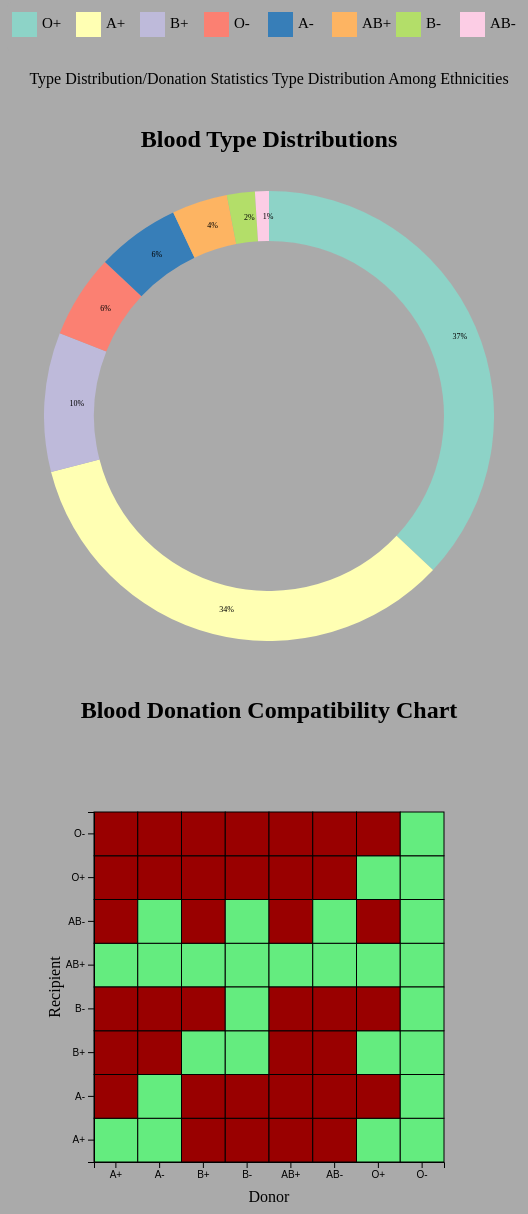
D3 v4 page, settled after 480 driven frames (8 s of simulated time); the page loaded 1 data file(s).


// ── visualizations/bloodLegend.js
var legendCanvas = d3.select(".bloodLegend")
    .append("svg")
    .attr("width", 525)
    .attr("height", 50)

legendCanvas.append("rect")
    .attr("width", 525)
    .attr("height", 50)
    .attr("fill", "#AAAAAA")
    .attr("rx", 5)
    .attr("ry", 5)

var legendItem = legendCanvas.selectAll(".legendItem")
    .data(bloodPercentages)
    .enter().append("g")
    .attr("class", "legendItem")
    .attr("transform", function(d, i) {
        var x = ((i % 8) * 64);
        return "translate(" + x + "," + 0 + ")"
    })

legendItem.append("rect")
    .attr("class", "legendItemRect")
    .attr("x", 5)
    .attr("y", 10)
    .attr("width", 25)
    .attr("height", 25)
    .attr("fill", function(d) {
        return colorMap[d.type]
    })
    .on("mouseover", function(d) {
        d3.selectAll(".bloodSlice")
            .transition()
            .duration(1000)
            .style("opacity", function(slice) {
                return (d.type === slice.data.type) ? 1 : 0.2;
        });

        d3.selectAll(".cell").transition().duration(1000).style("opacity", function(blood) {
                console.log("Dimming")
                if (d.type === blood.donor || d.type === blood.recipient) {
                    //console.log("Dimming");
                    return 1;
                } else {
                    return 0.2;
                }
        });

        d3.selectAll(".bloodBar")
            .transition()
            .duration(1000)
            .style("opacity", function(bloodBar) {
                console.log("Bar dimming");
                return (bloodBar.blood_type === d.type) ? 1 : 0.2;
            });
    })
    .on("mouseout", function(d) {
        d3.selectAll(".bloodSlice")
            .transition()
            .duration(1000)
            .style("opacity", function(slice) {
                return (selectedType == null || slice.data.type === selectedType) ? 1 : 0.2;
            });

        d3.selectAll(".cell").transition().duration(1000).style("opacity", function(blood) {
                console.log("Dimming")
                if (selectedType == null || selectedType === blood.donor || selectedType === blood.recipient) {
                    //console.log("Dimming");
                    return 1;
                } else {
                    return 0.2;
                }
        })

        d3.selectAll(".bloodBar")
            .transition()
            .duration(1000)
            .style("opacity", 1)

    })
    .style("cursor", "pointer");

legendItem.append("text")
    .attr("x", 35)
    .attr("y", 26)
    .text(function(d) {
        return d.type;
    })
    .attr("class", "itemLabel")
    .style("font-size", 15);

// ── visualizations/donorChart.js
var typeMatchups = [
    { "donor": "O+", "recipient": "O+", "canTransfer": true },
    { "donor": "O+", "recipient": "A+", "canTransfer": true },
    { "donor": "O+", "recipient": "B+", "canTransfer": true },
    { "donor": "O+", "recipient": "AB+", "canTransfer": true },
    { "donor": "O+", "recipient": "O-", "canTransfer": false },
    { "donor": "O+", "recipient": "A-", "canTransfer": false },
    { "donor": "O+", "recipient": "B-", "canTransfer": false },
    { "donor": "O+", "recipient": "AB-", "canTransfer": false },
    { "donor": "O-", "recipient": "O+", "canTransfer": true },
    { "donor": "O-", "recipient": "A+", "canTransfer": true },
    { "donor": "O-", "recipient": "B+", "canTransfer": true },
    { "donor": "O-", "recipient": "AB+", "canTransfer": true },
    { "donor": "O-", "recipient": "O-", "canTransfer": true },
    { "donor": "O-", "recipient": "A-", "canTransfer": true },
    { "donor": "O-", "recipient": "B-", "canTransfer": true },
    { "donor": "O-", "recipient": "AB-", "canTransfer": true },
    { "donor": "A+", "recipient": "A+", "canTransfer": true },
    { "donor": "A+", "recipient": "AB+", "canTransfer": true },
    { "donor": "A+", "recipient": "A-", "canTransfer": false },
    { "donor": "A+", "recipient": "AB-", "canTransfer": false },
    { "donor": "A+", "recipient": "B+", "canTransfer": false },
    { "donor": "A+", "recipient": "B-", "canTransfer": false },
    { "donor": "A+", "recipient": "O+", "canTransfer": false },
    { "donor": "A+", "recipient": "O-", "canTransfer": false },
    { "donor": "A-", "recipient": "A+", "canTransfer": true },
    { "donor": "A-", "recipient": "A-", "canTransfer": true },
    { "donor": "A-", "recipient": "AB+", "canTransfer": true },
    { "donor": "A-", "recipient": "AB-", "canTransfer": true },
    { "donor": "A-", "recipient": "B+", "canTransfer": false },
    { "donor": "A-", "recipient": "B-", "canTransfer": false },
    { "donor": "A-", "recipient": "O+", "canTransfer": false },
    { "donor": "A-", "recipient": "O-", "canTransfer": false },
    { "donor": "B+", "recipient": "A+", "canTransfer": false },
    { "donor": "B+", "recipient": "A-", "canTransfer": false },
    { "donor": "B+", "recipient": "AB+", "canTransfer": true },
    { "donor": "B+", "recipient": "AB-", "canTransfer": false },
    { "donor": "B+", "recipient": "B+", "canTransfer": true },
    { "donor": "B+", "recipient": "B-", "canTransfer": false },
    { "donor": "B+", "recipient": "O+", "canTransfer": false },
    { "donor": "B+", "recipient": "O-", "canTransfer": false },
    { "donor": "B-", "recipient": "O+", "canTransfer": false },
    { "donor": "B-", "recipient": "A+", "canTransfer": false },
    { "donor": "B-", "recipient": "B+", "canTransfer": true },
    { "donor": "B-", "recipient": "AB+", "canTransfer": true },
    { "donor": "B-", "recipient": "O-", "canTransfer": false },
    { "donor": "B-", "recipient": "A-", "canTransfer": false },
    { "donor": "B-", "recipient": "B-", "canTransfer": true },
    { "donor": "B-", "recipient": "AB-", "canTransfer": true },
    { "donor": "AB+", "recipient": "O+", "canTransfer": false },
    { "donor": "AB+", "recipient": "A+", "canTransfer": false },
    { "donor": "AB+", "recipient": "B+", "canTransfer": false },
    { "donor": "AB+", "recipient": "AB+", "canTransfer": true },
    { "donor": "AB+", "recipient": "O-", "canTransfer": false },
    { "donor": "AB+", "recipient": "A-", "canTransfer": false },
    { "donor": "AB+", "recipient": "B-", "canTransfer": false },
    { "donor": "AB+", "recipient": "AB-", "canTransfer": false },
    { "donor": "AB-", "recipient": "O+", "canTransfer": false },
    { "donor": "AB-", "recipient": "A+", "canTransfer": false },
    { "donor": "AB-", "recipient": "B+", "canTransfer": false },
    { "donor": "AB-", "recipient": "AB+", "canTransfer": true },
    { "donor": "AB-", "recipient": "O-", "canTransfer": false },
    { "donor": "AB-", "recipient": "A-", "canTransfer": false },
    { "donor": "AB-", "recipient": "B-", "canTransfer": false },
    { "donor": "AB-", "recipient": "AB-", "canTransfer": true },
]

var bloodTypes = ["A+", "A-", "B+", "B-", "AB+", "AB-", "O+", "O-"]

var width = 450;
var padding = 50;

var x = d3.scaleBand()
    .range([padding, width - padding])
    .domain(bloodTypes)

var y = d3.scaleBand().range([width - padding, padding])
    .range([width - padding, padding])
    .domain(bloodTypes)

var canvas = d3.select(".donorChart")
        .append("svg")
        .attr("width", width)
        .attr("height", width)

var xAxis = d3.axisBottom(x);
var yAxis = d3.axisLeft(y);

var cells = canvas.selectAll(".cell")
    .data(typeMatchups)

cells.enter().append("rect")
    .attr("class", "cell")
    .attr("x", function(d) {
        return x(d.donor);
    })
    .attr("y", function(d) {
        return y(d.recipient);
    })
    .attr("width", x.bandwidth())
    .attr("height", y.bandwidth())
    .attr("fill", function(d) {
        return d.canTransfer ? "#64EC7F": "#990000"
    })
    .attr("stroke", "black");

canvas.append("g")
    .attr("class", "x axis")
    .attr("transform", "translate(0, " +  (width - padding) + ")")
    .call(xAxis);

canvas.append("g")
    .attr("class", "y axis")
    .attr("transform", "translate(" + padding + ")")
    .call(yAxis);

canvas.append("text")
    .attr("transform", "translate(" + (width/2) + ", " + (width - 10) + ")")
    .style("text-anchor", "middle")
    .text("Donor")

canvas.append("text")
    .attr("transform", "rotate(-90)")
    .attr("y", 0)
    .attr("x", 0 - (width / 2))
    .attr("dy", "1em")
    .style("text-anchor", "middle")
    .text("Recipient");

// ── visualizations/ethnic_distributions.js
ethnicHeight = 400;
ethnicWidth = 275;
ethnicPadding = 30;

ethnicities = ["Caucasian", "African-American", "Latino-American", "Asian"]

var drawDistribution = function(index, data) {
    console.log("Calling function");
    var canvas = d3.select(".ethnicity" + index)
        .append("svg")
        .attr("height", ethnicHeight)
        .attr("width",ethnicWidth);

    canvas.append("rect")
        .attr("height", ethnicHeight)
        .attr("width", ethnicWidth)
        .attr("x", 0)
        .attr("y", 0)
        .attr("fill", "#AAAAAA");

    data.sort(function(a, b) {
        return b.percentage - a.percentage;
    })

    var bloodTypes = data.map(function(d) {
        return d.blood_type;
    })

    var xScale = d3.scaleLinear().range([ethnicPadding, (ethnicWidth - ethnicPadding)])
        .domain([0, 100]);
    var yScale = d3.scaleBand().range([ethnicPadding, (ethnicHeight - ethnicPadding)])
        .domain(bloodTypes);

    var xAxis = d3.axisTop(xScale);
    var yAxis = d3.axisLeft(yScale);

    var bloodBars = canvas.selectAll(".bloodBar")
        .data(data);

    bloodBars.enter().append("rect")
        .attr("class", "bloodBar")
        .attr("height", yScale.bandwidth())
        .attr("width", function(d) {
            return xScale(d.percentage) - ethnicPadding;
        })
        .attr("x", function(d) {
            return ethnicPadding;
        })
        .attr("y", function(d) {
            return yScale(d.blood_type);
        })
        .attr("fill", function(d) {
            return colorMap[d.blood_type];
        })

    canvas.append("g")
        .attr("class", "xAxis")
        .attr("transform", "translate(0, " + ethnicPadding + ")")
        .call(xAxis)

    canvas.append("g")
        .attr("class", "yAxis")
        .attr("transform", "translate(" + ethnicPadding + ", 0)")
        .call(yAxis)
}

d3.json("data/ethnic_distribution.json", function(data) {
    for (var i = 0; i < 4; i++) {
        var ethnicity = ethnicities[i];
        var filteredData = data.filter(function(d) {
            return d.ethnicity === ethnicity;
        })
        drawDistribution(i, filteredData);
    }
})

// ── visualizations/pie.js
var bloodPercentages = [
  { "type": "O+", "percentage": 37 },
  { "type": "O-", "percentage": 6 },
  { "type": "A+", "percentage": 34 },
  { "type": "A-", "percentage": 6 },
  { "type": "B+", "percentage": 10 },
  { "type": "B-", "percentage": 2 },
  { "type": "AB+", "percentage": 4 },
  { "type": "AB-", "percentage": 1 },
]

colorMap = {
    "O+": "#8DD3C7",
    "A+": "#FFFFB3",
    "B+": "#BEBADA",
    "O-": "#FB8072",
    "A-": "#377EB8",
    "AB+": "#FDB462",
    "B-": "#B3DE69",
    "AB-": "#FCCDE5"
}

bloodPercentages.sort(function(a, b) {
    return b.percentage - a.percentage;
})

var width = 450

var canvas = d3.select(".mainVis")
        .append("svg")
        .attr("width", width)
        .attr("height", width)

canvas.append("rect")
    .attr("x", 0)
    .attr("y", 0)
    .attr("width", width)
    .attr("height", width)
    .attr("fill", "#AAAAAA")

var bloodPie = d3.pie()
    .value(function(d) {
        console.log(d.percentage);
        return d.percentage;
    })

var arc = d3.arc()
    .outerRadius(((width/2)))
    .innerRadius(((width/2) - 50))

var arcs = canvas.selectAll("g")
    .data(bloodPie(bloodPercentages))
    .enter()
    .append("g")
    .attr("transform", "translate(" + (width / 2) + ", " + (width / 2) + ")");

selectedType = null;
div1 = document.getElementById("generalStats");
div2 = document.getElementById("ethnicDistributions");

div2.style.display = 'none';

var showEthnicStats = function() {
    console.log('button 1');
    div1.style.display = 'none';
    div2.style.display = 'block';
    selectedType = null;

    d3.selectAll(".bloodSlice").transition().duration(1000).style("opacity", 1);
    d3.selectAll(".cell").transition().duration(1000).style("opacity", 1);
}

var showGeneralStats = function() {
    console.log('button 2');
    div1.style.display = 'block';
    div2.style.display = 'none';
}

var bloodSlice = arcs.append("path")
    .attr("class", "bloodSlice")
    .attr("fill", function(d) {
        return colorMap[d.data.type];
    })
    .attr("d", arc)
    .style("cursor", "pointer");


arcs.append("text")
    .attr("transform", function(d) { return "translate(" + arc.centroid(d) + ")"; })
    .attr("dy", ".30em")
    .text(function(d) { return d.data.percentage + "%"; })
    .style("font-size", 8);

console.log("implementing clicks");
bloodSlice.on("click", function(clickedSlice) {
    if (selectedType != clickedSlice.data.type) {
        selectedType = clickedSlice.data.type;
        bloodSlice.transition().duration(1000).style("opacity", function(d) {
            return (clickedSlice.data.type === d.data.type) ? 1 : 0.2;
        })
        console.log("trying to dim");
        d3.selectAll(".cell").transition().duration(1000).style("opacity", function(d) {
                console.log("Dimming")
                if (clickedSlice.data.type === d.donor || clickedSlice.data.type === d.recipient) {
                    //console.log("Dimming");
                    return 1;
                } else {
                    return 0.2;
                }
            })

        d3.selectAll(".legendItemRect").transition().duration(1000).style("opacity", function(rect) {
            console.log("Rectangle dimming!");
            return (rect.type === clickedSlice.data.type) ? 1 : 0.2;
        })
    } else {
        selectedType = null;
        bloodSlice.style("opacity", 1);
        d3.selectAll(".cell").transition().duration(1000).style("opacity", 1);
        d3.selectAll(".legendItemRect").transition().duration(1000).style("opacity", 1);
    }
});


### data: data/ethnic_distribution.json
[
 {
  "ethnicity": "Caucasian",
  "blood_type": "O+",
  "percentage": 37
 },
 {
  "ethnicity": "Caucasian",
  "blood_type": "O-",
  "percentage": 8
 },
 {
  "ethnicity": "Caucasian",
  "blood_type": "A+",
  "percentage": 33
 },
 {
  "ethnicity": "Caucasian",
  "blood_type": "A-",
  "percentage": 7
 },
 {
  "ethnicity": "Caucasian",
  "blood_type": "B+",
  "percentage": 9
 },
 {
  "ethnicity": "Caucasian",
  "blood_type": "B-",
  "percentage": 2
 },
 {
  "ethnicity": "Caucasian",
  "blood_type": "AB+",
  "percentage": 3
 },
 {
  "ethnicity": "Caucasian",
  "blood_type": "AB-",
  "percentage": 1
 },
 "... 24 more items"
]